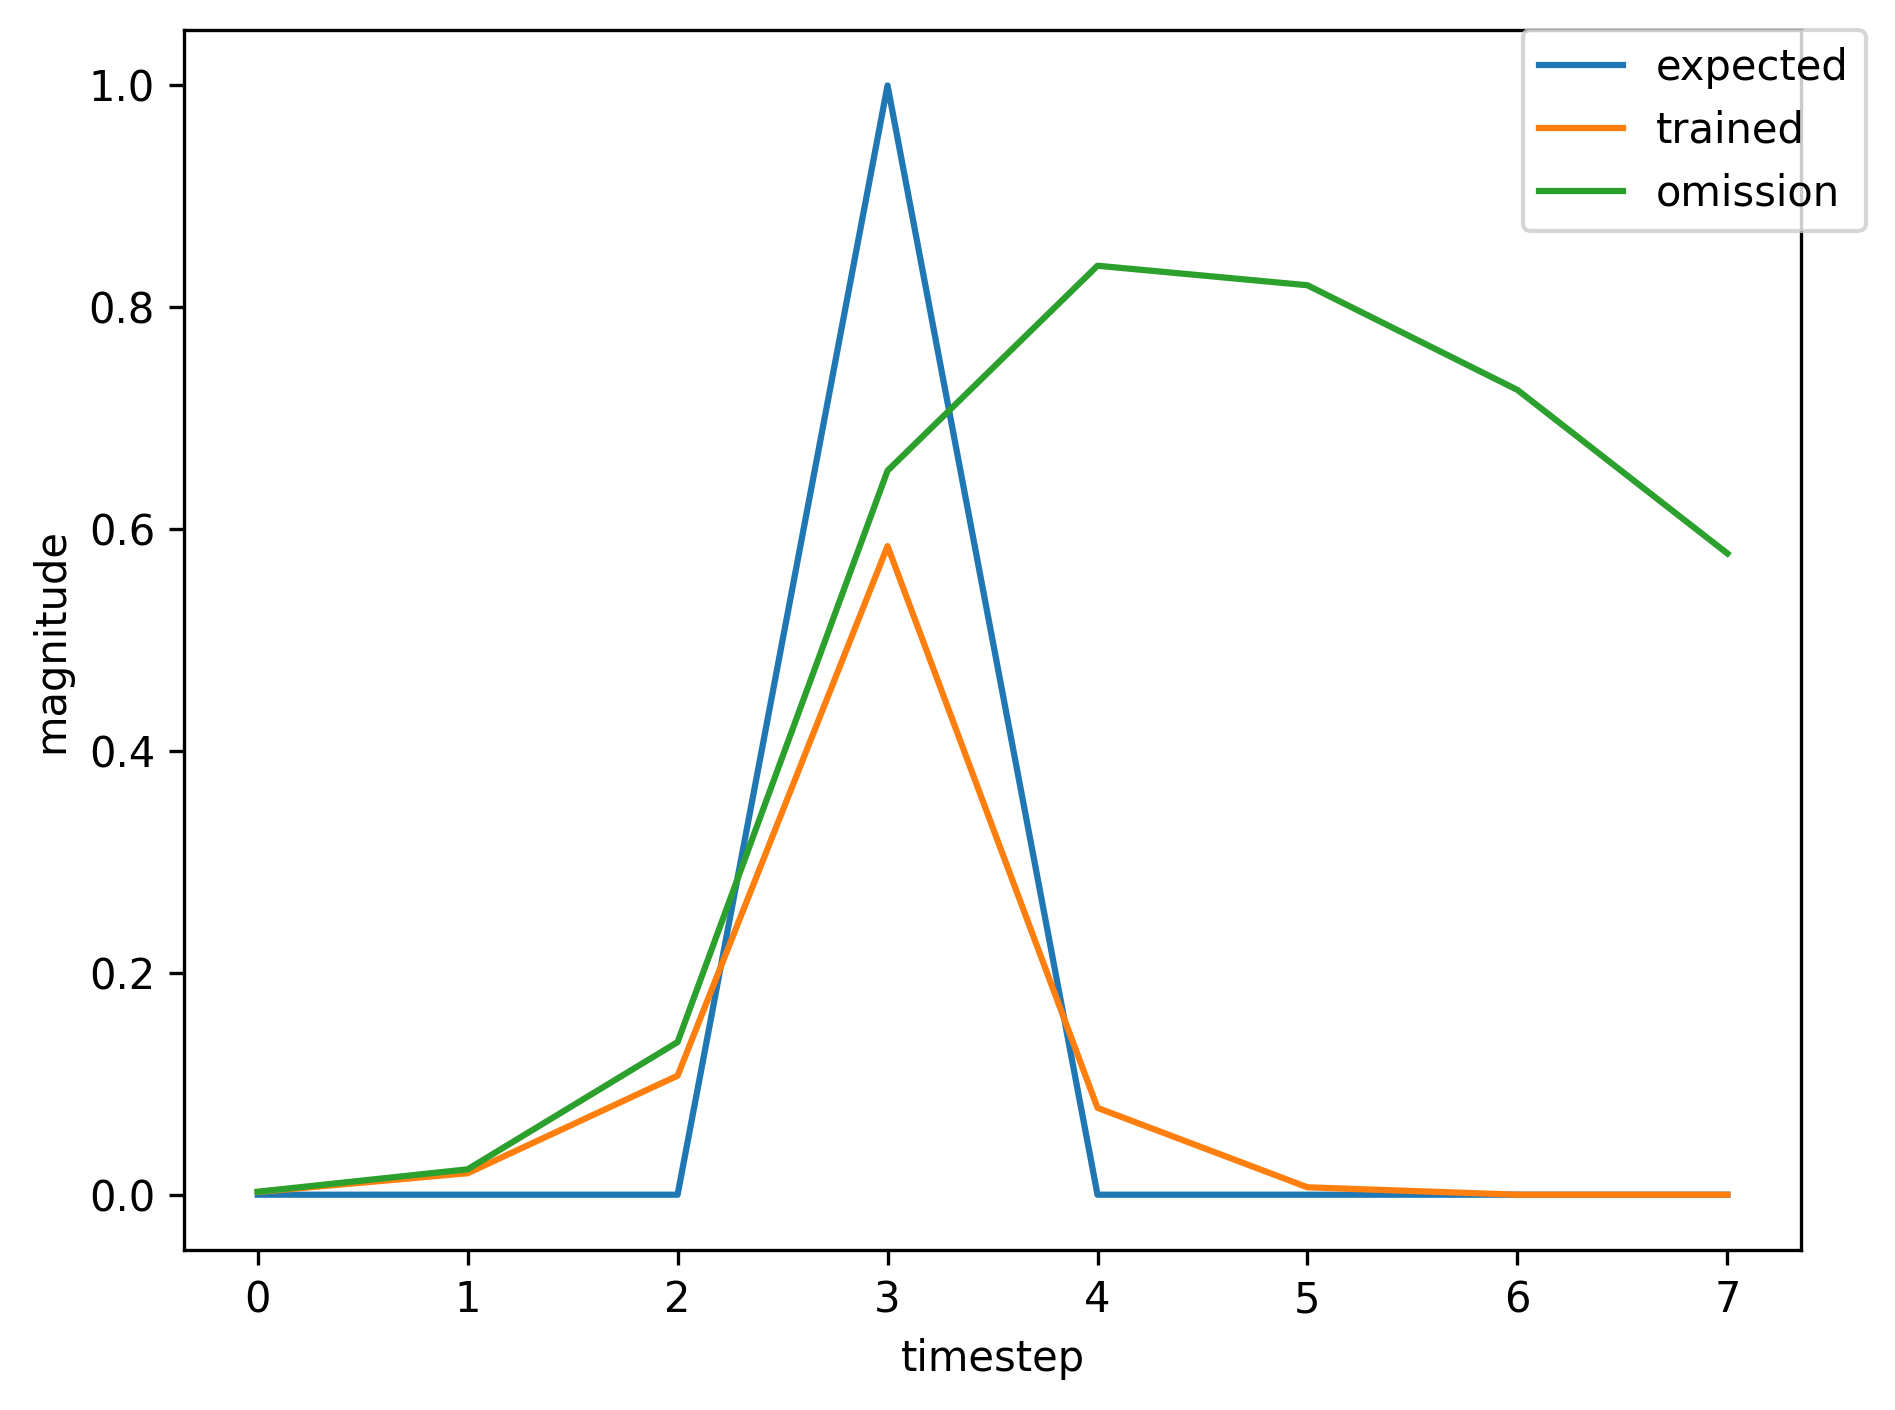

The file beside this chart, header and first rows:
, input, expected_output, network_output
0, 1.0, 0, 0.01377
1, 0.0, 0, 0.652
2, 0.0, 0, 0.8894
3, 2.0, 1, 0.8823
4, 0.0, 0, 0.08392
5, 0.0, 0, 0.00323
6, 1.0, 0, 0.0006599
7, 0.0, 0, 0.004272
8, 0.0, 0, 0.01351
9, 2.0, 1, 0.07406
10, 0.0, 0, 0.01182
11, 0.0, 0, 0.001452
12, 0.0, 0, 0.001149
13, 0.0, 0, 0.001159
14, 1.0, 0, 0.001127
15, 0.0, 0, 0.01025
16, 0.0, 0, 0.04949
17, 2.0, 1, 0.3568
18, 0.0, 0, 0.05238
19, 0.0, 0, 0.004227
20, 1.0, 0, 0.002072
21, 0.0, 0, 0.01747
22, 0.0, 0, 0.09997
23, 2.0, 1, 0.576
24, 0.0, 0, 0.08026
25, 0.0, 0, 0.007218
26, 1.0, 0, 0.003002
27, 0.0, 0, 0.02663
28, 0.0, 0, 0.166
29, 2.0, 1, 0.6936
30, 0.0, 0, 0.09291
31, 0.0, 0, 0.008574
32, 0.0, 0, 0.00311
33, 1.0, 0, 0.002604
34, 0.0, 0, 0.03039
35, 0.0, 0, 0.2052
36, 2.0, 1, 0.7292
37, 0.0, 0, 0.09317
38, 0.0, 0, 0.008109
39, 0.0, 0, 0.002691
40, 1.0, 0, 0.002121
41, 0.0, 0, 0.02264
42, 0.0, 0, 0.1427
43, 2.0, 1, 0.6554
44, 0.0, 0, 0.08406
45, 0.0, 0, 0.007053
46, 0.0, 0, 0.002551
47, 1.0, 0, 0.002119
48, 0.0, 0, 0.02286
49, 0.0, 0, 0.1455
50, 2.0, 1, 0.6616
51, 0.0, 0, 0.08548
52, 0.0, 0, 0.007281
53, 0.0, 0, 0.002632
54, 1.0, 0, 0.002188
55, 0.0, 0, 0.02389
56, 0.0, 0, 0.1538
57, 2.0, 1, 0.6736
58, 0.0, 0, 0.08679
59, 0.0, 0, 0.007419
... 304 more rows
